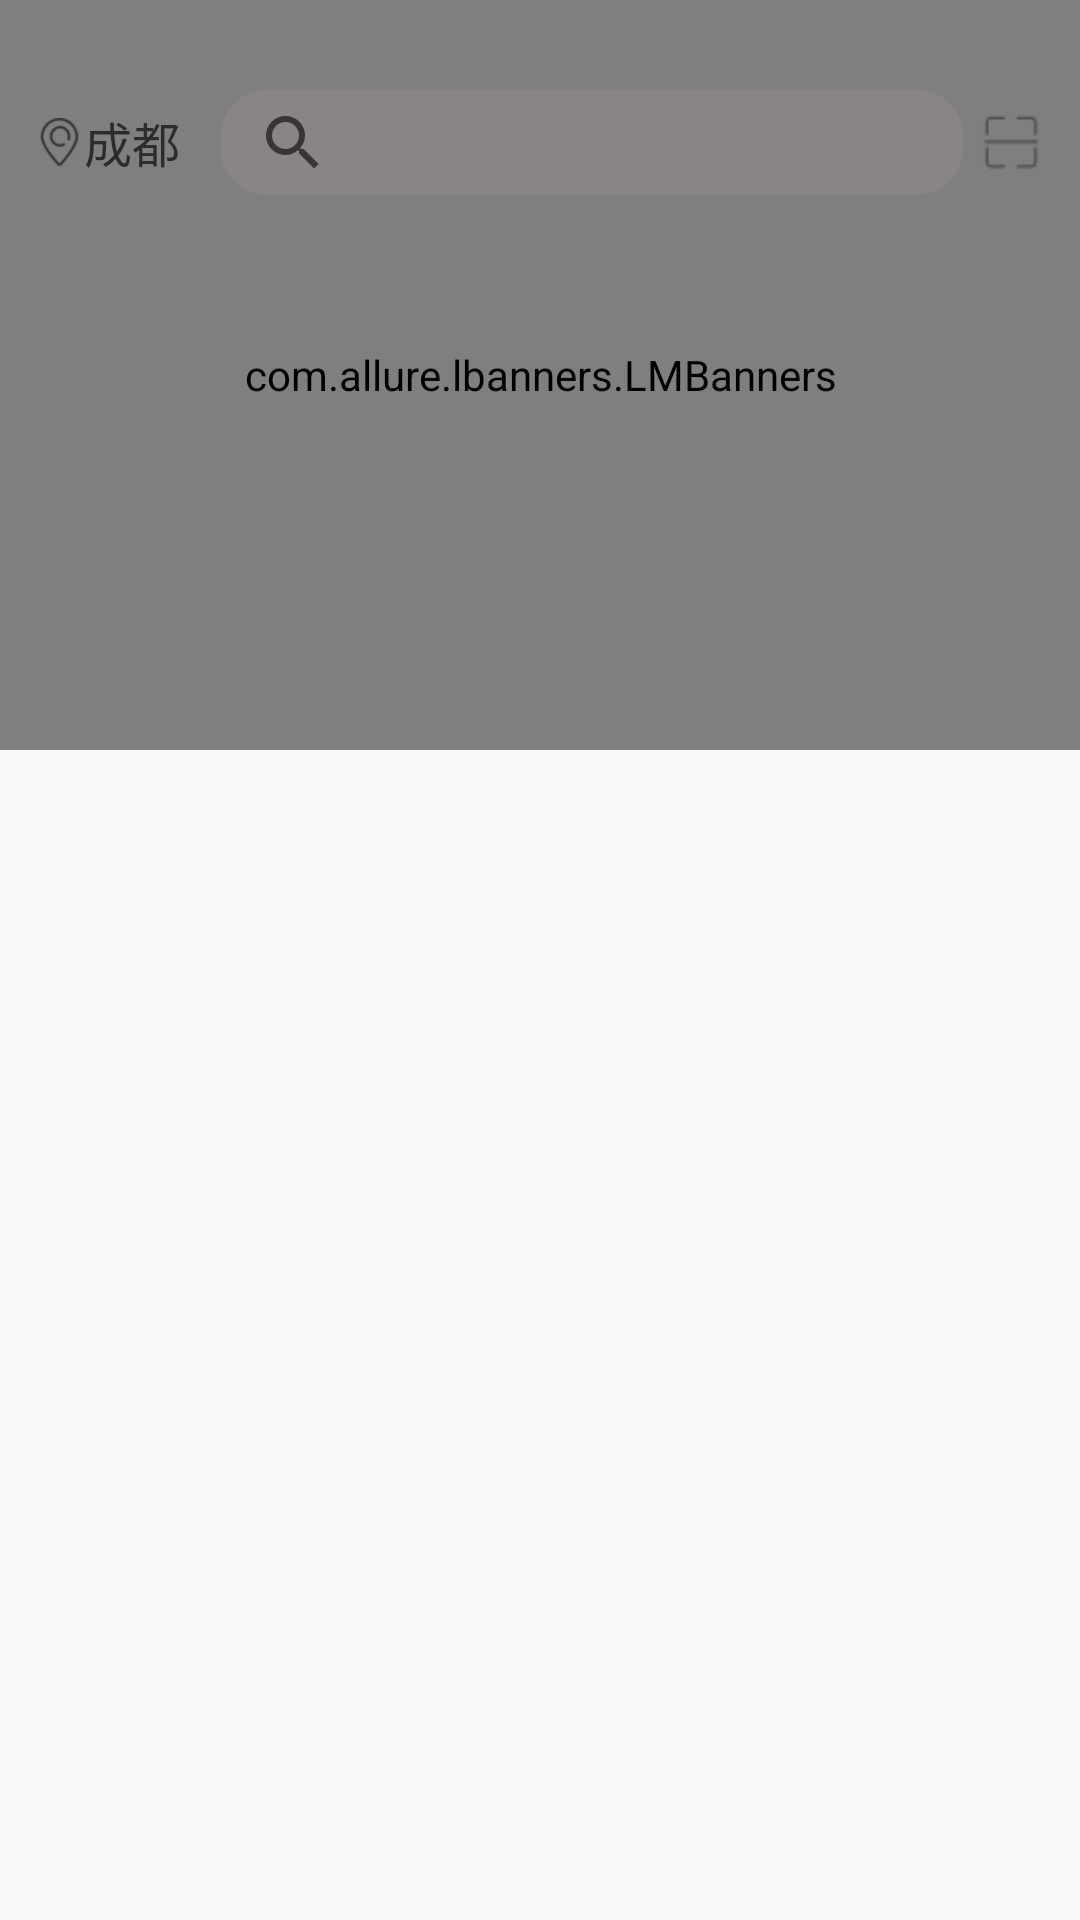

This screen was rendered from an Android layout file. Write that file and the resources it references.
<!-- AndroidManifest.xml: application theme AppTheme -->
<!-- res/layout/fragment_home.xml -->
<FrameLayout xmlns:android="http://schemas.android.com/apk/res/android"
    xmlns:tools="http://schemas.android.com/tools"
    android:layout_width="match_parent"
    android:layout_height="match_parent"
    xmlns:app="http://schemas.android.com/apk/res-auto"
    tools:context="com.example.foodie.fragemnt.HomeFragment">

    <RelativeLayout
    android:layout_width="match_parent"
    android:layout_height="wrap_content">
    <com.allure.lbanners.LMBanners
    android:layout_width="match_parent"
    android:layout_height="250dp"
    android:id="@+id/banners"
    app:canLoop="true"
    app:isVertical="false"
    app:auto_play="true"
    app:durtion="5000"
    app:scroll_duration="66666"
    app:indicator_select="@drawable/page_indicator_select"
    app:indicator_unselect="@drawable/page_indicator_unselect"
    app:horizontal_transitionEffect="accordion"
    app:indicator_position="bottom_mid"></com.allure.lbanners.LMBanners>

    <LinearLayout
        android:layout_width="match_parent"
        android:layout_height="wrap_content"
        android:orientation="horizontal"
        android:layout_marginTop="30dp"
        >
        <LinearLayout
            android:id="@+id/mapLocation"
            android:layout_weight="0.5"
            android:layout_width="wrap_content"
            android:layout_height="wrap_content"
            android:layout_gravity="center_vertical"
            android:layout_marginLeft="12dp">
            <ImageView
                android:layout_width="16dp"
                android:layout_height="16dp"
                android:src="@mipmap/map"
                android:layout_gravity="center_vertical" />
            <TextView
                android:layout_width="wrap_content"
                android:layout_height="wrap_content"
                android:text="成都"
                android:textColor="@color/grid_bg"
                android:textSize="16dp"
                android:layout_gravity="center_vertical"/>
        </LinearLayout>

        <SearchView
            android:id="@+id/searchView"
            android:layout_weight="9"
            android:layout_width="0dp"
            android:layout_height="35dp"
            android:layout_gravity="center_vertical"
            android:textSize="16sp"
            android:background="@drawable/back_shape_grade"/>
    <ImageView
        android:id="@+id/saoErw"
        android:layout_weight="0.5"
        android:layout_width="8dp"
        android:layout_height="22dp"
        android:textSize="16dp"
        android:background="@mipmap/erweima"
        android:gravity="center_horizontal"
        android:layout_gravity="center_vertical"
        android:layout_marginLeft="5dp"
        android:layout_marginRight="12dp"/>
    </LinearLayout>
    </RelativeLayout>

</FrameLayout>
<!-- resources referenced by this layout -->
<resources>
  <color name="grid_bg">#2c2c2c</color>
  <!-- drawable back_shape_grade (drawable) -->
  <?xml version="1.0" encoding="UTF-8"?>
  <shape xmlns:android="http://schemas.android.com/apk/res/android"
      android:shape="rectangle" >
  
      
      <solid android:color="#6f958b8d" />
      
      
      <corners android:radius="15dip" />
  
  </shape>
  <!-- mipmap erweima: png bitmap (mipmap-xxhdpi, 427 bytes) -->
  <!-- mipmap map: png bitmap (mipmap-xxhdpi, 926 bytes) -->
  <style name="AppTheme" parent="Theme.AppCompat.Light.NoActionBar">
          
          <item name="colorPrimary">@color/colorPrimary</item>
          <item name="colorPrimaryDark">@color/colorPrimaryDark</item>
          <item name="colorAccent">@color/colorAccent</item>
          <item name="android:windowTranslucentStatus">true</item> //透明的状态栏
      </style>
  <color name="colorPrimary">#3F51B5</color>
  <color name="colorPrimaryDark">#303F9F</color>
  <color name="colorAccent">#FF4081</color>
</resources>
